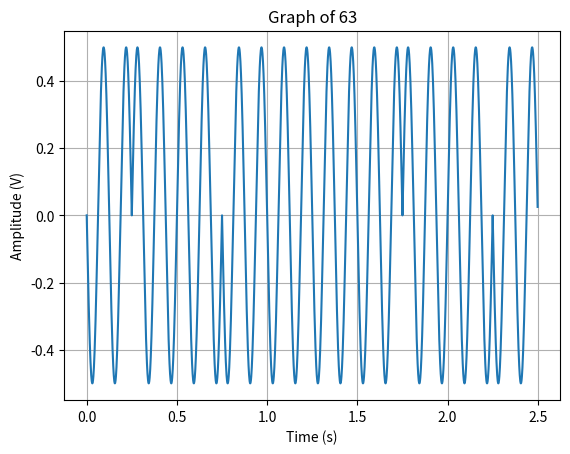

This figure's Python source:
#!/bin/python3
import numpy as np
import matplotlib.pyplot as plot
import pandas as pd

def bit_parity(bit):
    msg = ""
    parity = 0
    for i in range(0, 4):
        if bit // 2**(3 - i) % 2 == 1:
            msg += '1'
            parity += 1
        else:
            msg += '0'
    if parity % 2 == 1:
        msg += '1'
    else:
        msg += '0'
    return (msg)

def modulation(msg):
    t = np.arange(0, 0.25, 0.001)
    info = np.sin(np.arange(0, 0, 1))
    carrier = np.cos(2 * np.pi * 4 * t)
    for s in msg:
        if s == '1':
            mt = np.sin(2 * np.pi * 4 * t)
        else:
            mt = -1 * np.sin(2 * np.pi * 4 * t)
        res = np.multiply(carrier, mt)
        info = np.append(info, res)
    return (info)

num = 63
x1 = bit_parity(num // 10) + bit_parity(num % 10)
xt = modulation(x1)
T = np.arange(0, 2.5, 0.001)
plot.plot(T, xt)
plot.xlabel('Time (s)')
plot.ylabel('Amplitude (V)')
plot.title("Graph of " + str(num))
plot.grid(True, which='both')
plot.show()